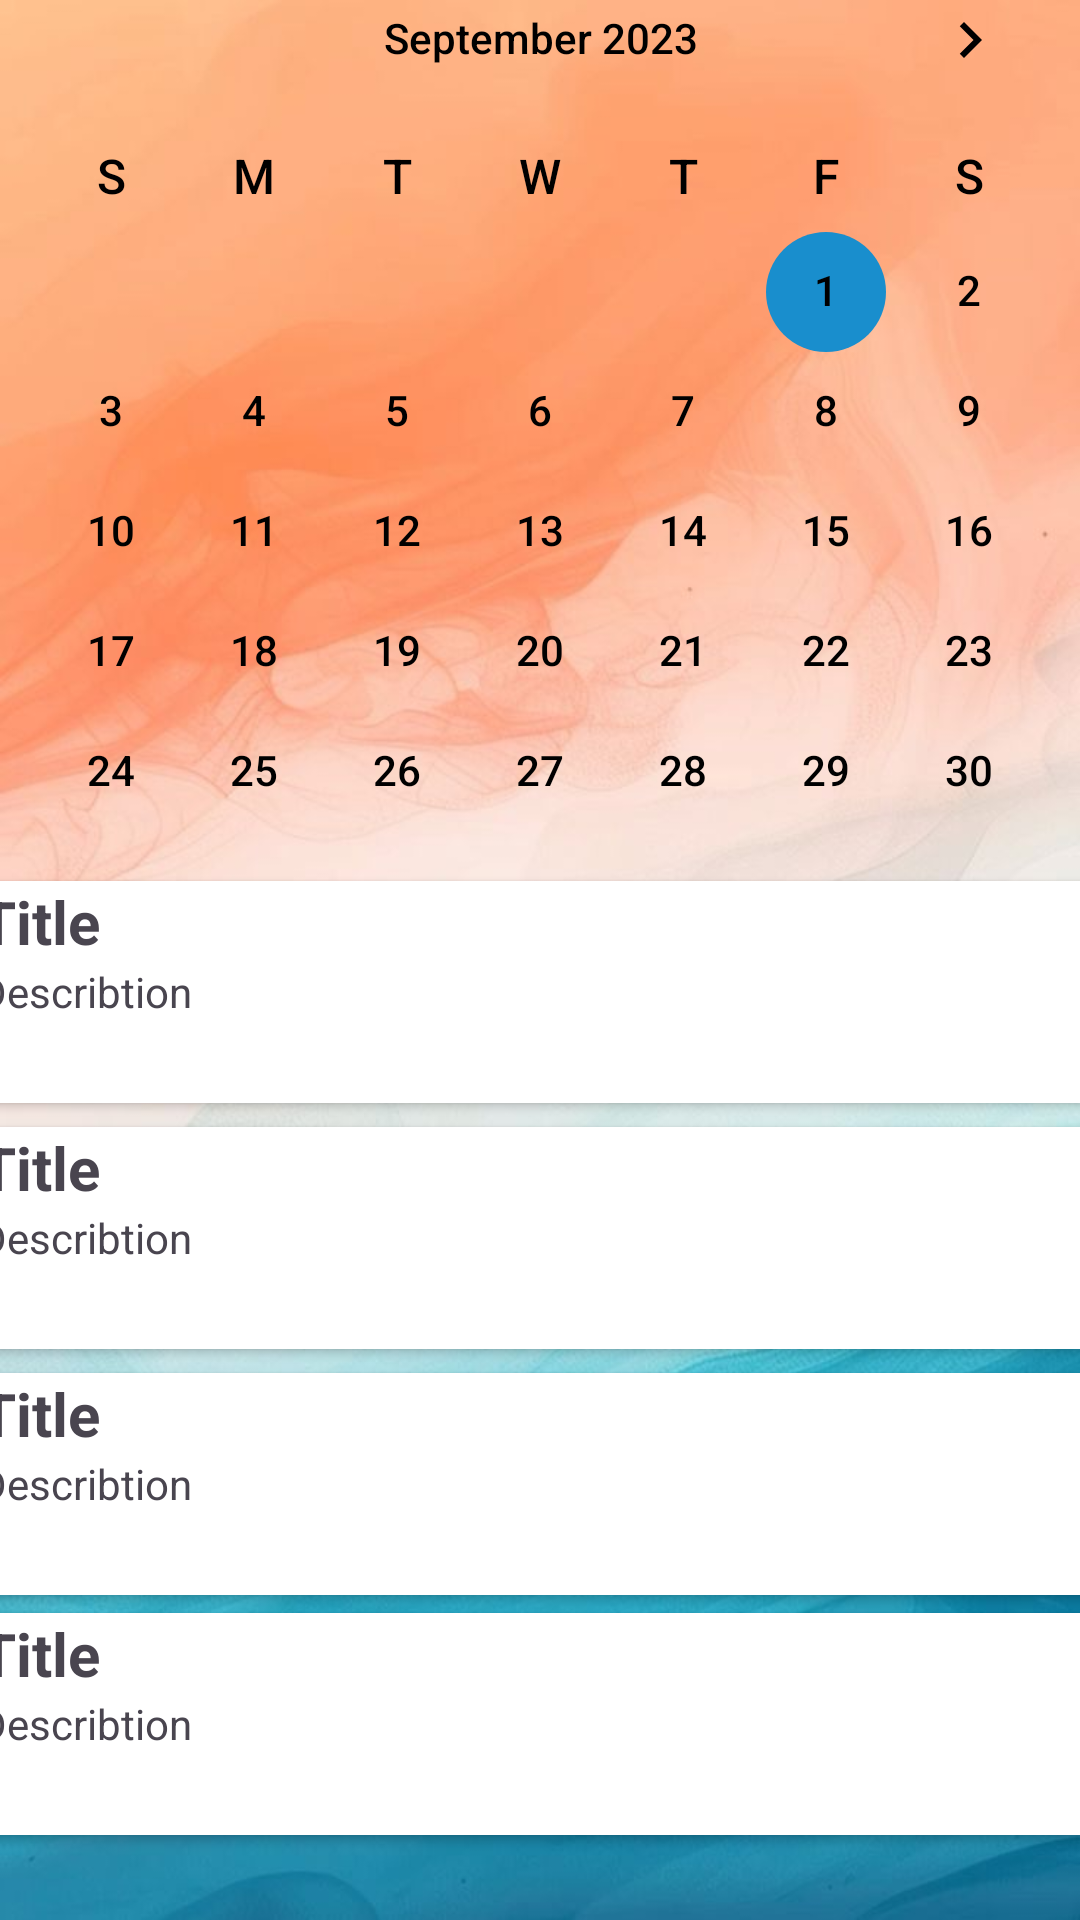

Here is an Android app screen rendered from its layout file. Give the layout XML and the strings, colors and styles it references.
<!-- AndroidManifest.xml: application theme Theme.MediMap -->
<!-- res/layout/activity_training_plan.xml -->
<?xml version="1.0" encoding="utf-8"?>
<androidx.constraintlayout.widget.ConstraintLayout xmlns:android="http://schemas.android.com/apk/res/android"
    xmlns:app="http://schemas.android.com/apk/res-auto"
    xmlns:tools="http://schemas.android.com/tools"
    android:id="@+id/main"
    android:layout_width="match_parent"
    android:layout_height="match_parent"
    android:background="@drawable/b2"
    android:gravity="center"
    tools:context=".TrainingDays">

    <Button
        android:id="@+id/go_to"
        style="@style/Widget.MaterialComponents.Button.OutlinedButton"
        android:layout_width="wrap_content"
        android:layout_height="wrap_content"
        android:layout_marginBottom="10dp"
        android:backgroundTint="@color/white"
        android:drawableLeft="@drawable/ic_edit"
        android:gravity="center"
        android:text="Go to"
        android:textColor="@color/blue"
        android:textSize="12sp"
        android:textStyle="bold"
        app:layout_constraintBottom_toTopOf="@+id/cardView"
        app:layout_constraintEnd_toEndOf="parent"
        app:layout_constraintHorizontal_bias="0.498"
        app:layout_constraintStart_toStartOf="parent"
        app:layout_constraintTop_toBottomOf="@+id/calendarView3"
        app:layout_constraintVertical_bias="1.0"
        app:strokeColor="@color/blue" />

    <androidx.cardview.widget.CardView
        android:id="@+id/cardView"
        android:layout_width="375dp"
        android:layout_height="74dp"
        android:layout_marginBottom="8dp"
        app:layout_constraintBottom_toTopOf="@+id/cardView2"
        app:layout_constraintEnd_toEndOf="parent"
        app:layout_constraintStart_toStartOf="parent">

        <TextView
            android:id="@+id/title1"
            android:layout_width="wrap_content"
            android:layout_height="wrap_content"
            android:text="Title"
            android:textSize="20sp"
            android:textStyle="bold" />

        <TextView
            android:id="@+id/desc1"
            android:layout_width="match_parent"
            android:layout_height="match_parent"
            android:gravity="center_vertical"
            android:text="Describtion" />

    </androidx.cardview.widget.CardView>

    <TextView
        android:id="@+id/title"
        android:layout_width="wrap_content"
        android:layout_height="wrap_content"
        android:layout_gravity="center_horizontal"
        android:layout_marginTop="16dp"
        android:text="Your Training Plan"
        android:textAlignment="center"
        android:textAllCaps="false"
        android:textColor="@color/blue"
        android:textSize="28sp"
        android:textStyle="bold"
        app:layout_constraintBottom_toTopOf="@+id/calendarView3"
        app:layout_constraintEnd_toEndOf="parent"
        app:layout_constraintStart_toStartOf="parent"
        app:layout_constraintTop_toTopOf="parent"
        app:layout_constraintVertical_bias="0.0" />

    <CalendarView
        android:id="@+id/calendarView3"
        android:layout_width="374dp"
        android:layout_height="wrap_content"
        android:background="@drawable/rounded_corners"
        android:dateTextAppearance="@style/TextAppearance.AppCompat.Body2"
        android:maxDate="09/01/2024"
        android:minDate="09/01/2023"
        android:theme="@style/CalenderViewCustom"
        android:weekDayTextAppearance="@style/BoldWeekDayTextAppearance"
        app:layout_constraintBottom_toTopOf="@+id/cardView"
        app:layout_constraintEnd_toEndOf="parent"
        app:layout_constraintHorizontal_bias="0.513"
        app:layout_constraintStart_toStartOf="parent"
        app:layout_constraintTop_toTopOf="parent"
        app:layout_constraintVertical_bias="0.48" />

    <androidx.cardview.widget.CardView
        android:id="@+id/cardView5"
        android:layout_width="375dp"
        android:layout_height="74dp"
        app:layout_constraintBottom_toTopOf="@+id/cardView6"
        app:layout_constraintEnd_toEndOf="parent"
        app:layout_constraintStart_toStartOf="parent"
        app:layout_constraintTop_toTopOf="parent"
        app:layout_constraintVertical_bias="0.987">

        <TextView
            android:id="@+id/title3"
            android:layout_width="wrap_content"
            android:layout_height="wrap_content"
            android:text="Title"
            android:textSize="20sp"
            android:textStyle="bold" />

        <TextView
            android:id="@+id/desc3"
            android:layout_width="match_parent"
            android:layout_height="match_parent"
            android:gravity="center_vertical"
            android:text="Describtion" />

    </androidx.cardview.widget.CardView>

    <androidx.cardview.widget.CardView
        android:id="@+id/cardView2"
        android:layout_width="375dp"
        android:layout_height="74dp"
        android:layout_marginBottom="8dp"
        app:layout_constraintBottom_toTopOf="@+id/cardView5"
        app:layout_constraintEnd_toEndOf="parent"
        app:layout_constraintStart_toStartOf="parent">

        <TextView
            android:id="@+id/desc2"
            android:layout_width="match_parent"
            android:layout_height="match_parent"
            android:gravity="center_vertical"
            android:text="Describtion" />

        <TextView
            android:id="@+id/title2"
            android:layout_width="wrap_content"
            android:layout_height="wrap_content"
            android:text="Title"
            android:textSize="20sp"
            android:textStyle="bold" />

    </androidx.cardview.widget.CardView>

    <androidx.cardview.widget.CardView
        android:id="@+id/cardView6"
        android:layout_width="375dp"
        android:layout_height="74dp"
        app:layout_constraintBottom_toBottomOf="parent"
        app:layout_constraintEnd_toEndOf="parent"
        app:layout_constraintStart_toStartOf="parent"
        app:layout_constraintTop_toTopOf="parent"
        app:layout_constraintVertical_bias="0.95">

        <TextView
            android:id="@+id/title4"
            android:layout_width="wrap_content"
            android:layout_height="wrap_content"
            android:text="Title"
            android:textSize="20sp"
            android:textStyle="bold" />

        <TextView
            android:id="@+id/desc4"
            android:layout_width="match_parent"
            android:layout_height="match_parent"
            android:gravity="center_vertical"
            android:text="Describtion" />

    </androidx.cardview.widget.CardView>

</androidx.constraintlayout.widget.ConstraintLayout>
<!-- resources referenced by this layout -->
<resources>
  <color name="blue">#198ECD</color>
  <color name="white">#FFFFFFFF</color>
  <!-- drawable b2: jpg bitmap (drawable, 52158 bytes) -->
  <!-- drawable ic_edit (drawable) -->
  <vector xmlns:android="http://schemas.android.com/apk/res/android" android:height="20dp" android:tint="#198DCB" android:viewportHeight="24" android:viewportWidth="24" android:width="20dp">
        
      <path android:fillColor="@android:color/white" android:pathData="M7,17V9.93L13.93,3l0,0H5C3.9,3 3,3.9 3,5v14c0,1.1 0.9,2 2,2h14c1.1,0 2,-0.9 2,-2v-8.93L14.07,17H7z"/>
        
      <path android:fillColor="@android:color/white" android:pathData="M9,15l4.24,0l7.2,-7.2l-4.24,-4.24l-7.2,7.2z"/>
        
      <path android:fillColor="@android:color/white" android:pathData="M22.91,2.49l-1.41,-1.41c-0.78,-0.78 -2.05,-0.78 -2.83,0l-1.06,1.06l4.24,4.24l1.06,-1.06C23.7,4.54 23.7,3.27 22.91,2.49z"/>
      
  </vector>
  <!-- drawable rounded_corners (drawable) -->
  <?xml version ="1.0" encoding ="utf-8"?>
  <shape xmlns:android="http://schemas.android.com/apk/res/android">
      <corners android:radius="20dp"/>
      <stroke
          android:width="2dp"
          android:color="@color/blue"/>
      <padding
          android:left="0dp"
          android:top="0dp"
          android:right="0dp"
          android:bottom="0dp"/>
  </shape>
  <style name="BoldWeekDayTextAppearance">
          <item name="android:textStyle">bold</item>
          <item name="android:textSize">16sp</item> 
          <item name="android:textColor">#000000</item> 
      </style>
  <style name="CalenderViewCustom" parent="Theme.AppCompat">
          <item name="colorControlActivated">@color/blue</item>
          <item name="android:textColorPrimary">@color/black</item>
          <item name="android:textStyle">bold</item>
      </style>
  <style name="Theme.MediMap" parent="Base.Theme.MediMap" />
  <color name="black">#FF000000</color>
  <style name="Base.Theme.MediMap" parent="Theme.Material3.DayNight.NoActionBar">
          
          
  
          
          <item name="textInputStyle">@style/CustomTextInputLayout</item>
      </style>
  <style name="CustomTextInputLayout" parent="Widget.MaterialComponents.TextInputLayout.OutlinedBox">
          <item name="boxStrokeColor">@color/blue</item> 
          <item name="hintTextColor">@color/blue</item>  
          <item name="boxStrokeWidth">2dp</item> 
          <item name="boxStrokeWidthFocused">2dp</item> 
      </style>
</resources>
